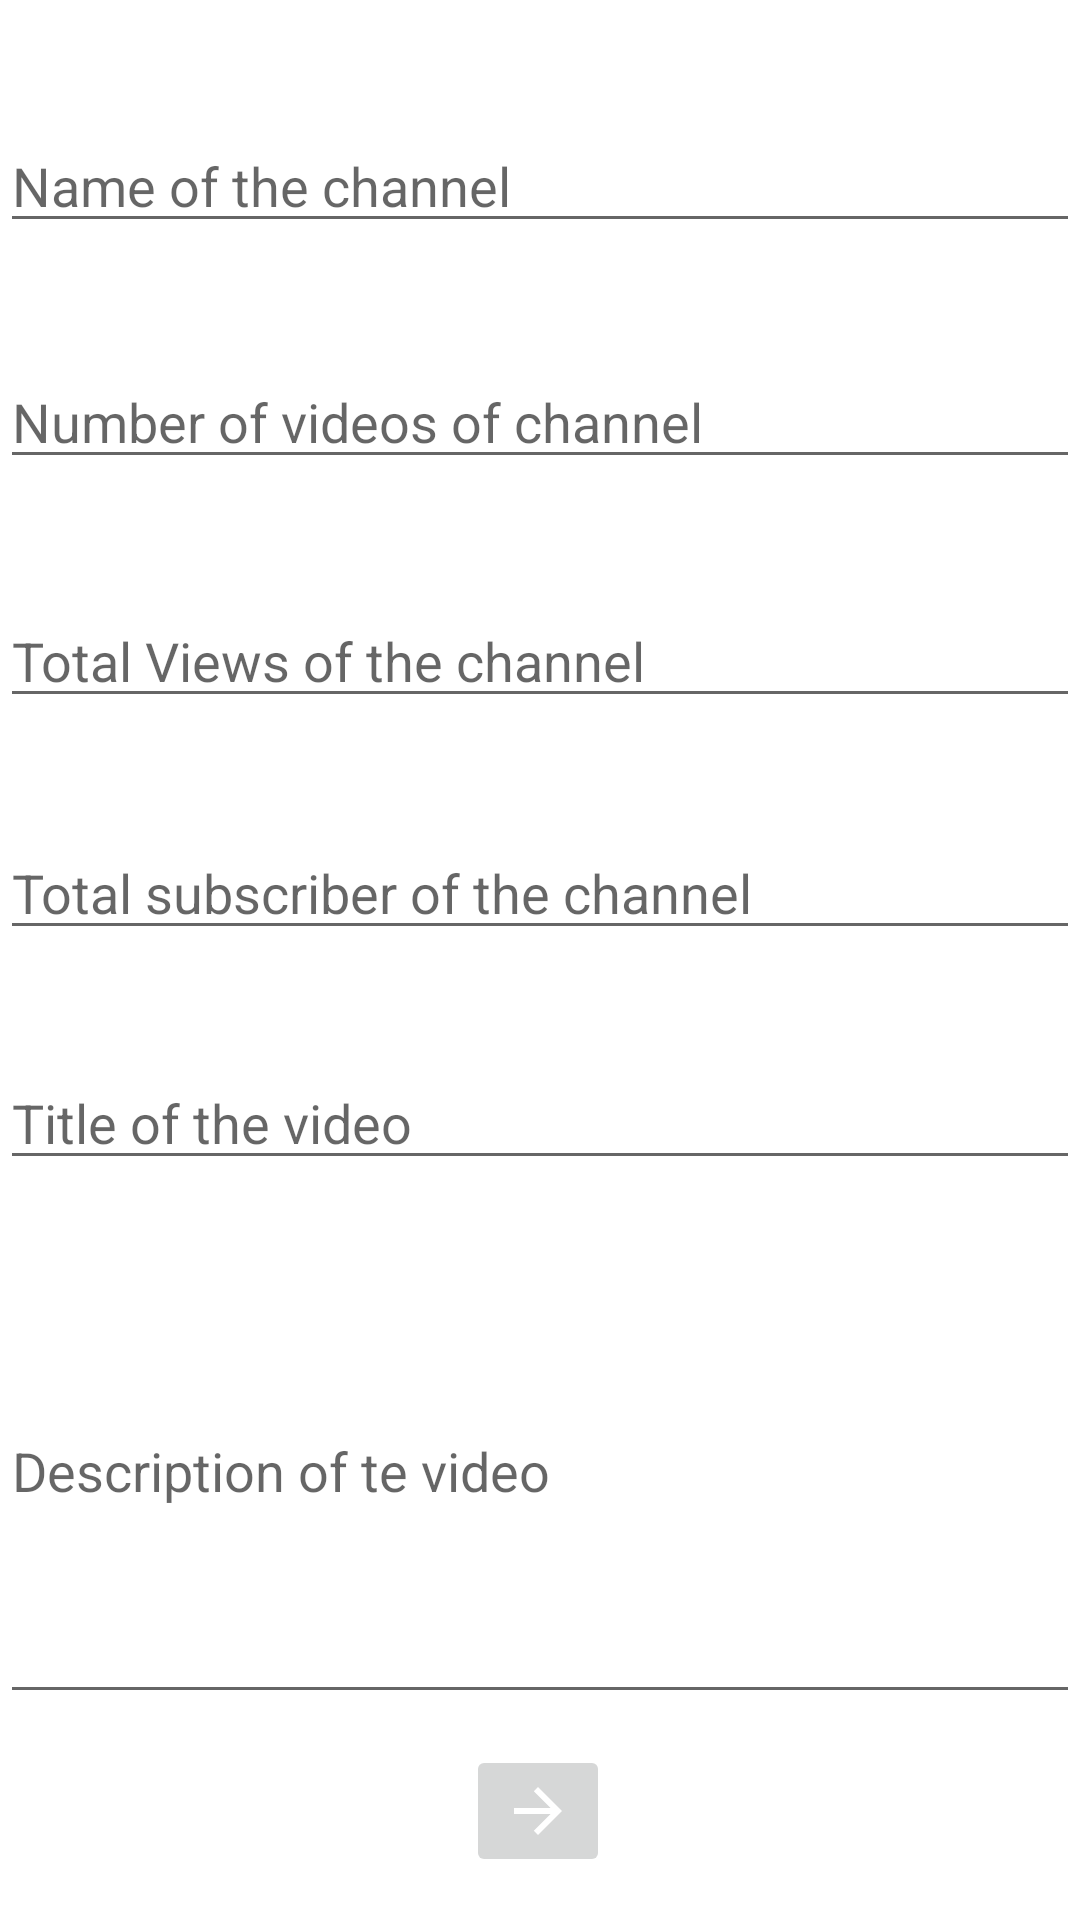

Layout XML and referenced resources for this Android screen:
<!-- AndroidManifest.xml: application theme Theme.YoutubePredictor -->
<!-- res/layout/activity_home.xml -->
<?xml version="1.0" encoding="utf-8"?>
<androidx.constraintlayout.widget.ConstraintLayout xmlns:android="http://schemas.android.com/apk/res/android"
    xmlns:app="http://schemas.android.com/apk/res-auto"
    xmlns:tools="http://schemas.android.com/tools"
    android:layout_width="match_parent"
    android:layout_height="match_parent"
    tools:context=".Home">
    <ImageButton
        android:id="@+id/NextButton"
        android:layout_width="wrap_content"
        android:layout_height="wrap_content"
        android:rotationY="180"
        app:layout_constraintBottom_toBottomOf="parent"
        app:layout_constraintEnd_toEndOf="parent"
        app:layout_constraintHorizontal_bias="0.498"
        app:layout_constraintStart_toStartOf="parent"
        app:layout_constraintTop_toTopOf="parent"
        app:layout_constraintVertical_bias="0.976"
        app:srcCompat="@drawable/abc_vector_test" />

    <EditText
        android:id="@+id/channel_name"
        android:layout_width="match_parent"
        android:layout_height="wrap_content"
        android:hint="@string/name_of_the_channel"
        app:layout_constraintBottom_toBottomOf="parent"
        app:layout_constraintEnd_toEndOf="parent"
        app:layout_constraintHorizontal_bias="0.4"
        app:layout_constraintStart_toStartOf="parent"
        app:layout_constraintTop_toTopOf="parent"
        app:layout_constraintVertical_bias="0.066" />

    <EditText
        android:id="@+id/video_count"
        android:layout_width="match_parent"
        android:layout_height="wrap_content"
        android:ems="10"
        android:hint="@string/number_of_videos_of_channel"
        android:inputType="number"
        app:layout_constraintBottom_toTopOf="@+id/NextButton"
        app:layout_constraintEnd_toEndOf="parent"
        app:layout_constraintHorizontal_bias="0.497"
        app:layout_constraintStart_toStartOf="parent"
        app:layout_constraintTop_toBottomOf="@+id/channel_name"
        app:layout_constraintVertical_bias="0.081" />

    <EditText
        android:id="@+id/total_views"
        android:layout_width="match_parent"
        android:layout_height="wrap_content"
        android:ems="10"
        android:hint="@string/total_views_of_the_channel"
        android:inputType="number"
        app:layout_constraintBottom_toTopOf="@+id/NextButton"
        app:layout_constraintEnd_toEndOf="parent"
        app:layout_constraintHorizontal_bias="0.497"
        app:layout_constraintStart_toStartOf="parent"
        app:layout_constraintTop_toBottomOf="@+id/video_count"
        app:layout_constraintVertical_bias="0.101" />

    <EditText
        android:id="@+id/subscriber_count"
        android:layout_width="match_parent"
        android:layout_height="wrap_content"
        android:ems="10"
        android:hint="@string/total_subscriber_of_the_channel"
        android:inputType="number"
        app:layout_constraintBottom_toTopOf="@+id/NextButton"
        app:layout_constraintEnd_toEndOf="parent"
        app:layout_constraintHorizontal_bias="0.497"
        app:layout_constraintStart_toStartOf="parent"
        app:layout_constraintTop_toBottomOf="@+id/total_views"
        app:layout_constraintVertical_bias="0.12" />

    <EditText
        android:id="@+id/video_titile"
        android:layout_width="match_parent"
        android:layout_height="wrap_content"
        android:ems="10"
        android:hint="@string/title_of_the_video"
        android:inputType="textPersonName"
        app:layout_constraintBottom_toTopOf="@+id/NextButton"
        app:layout_constraintTop_toBottomOf="@+id/subscriber_count"
        app:layout_constraintVertical_bias="0.158"
        tools:layout_editor_absoluteX="16dp" />

    <EditText
        android:id="@+id/description"
        android:layout_width="match_parent"
        android:layout_height="165dp"
        android:ems="10"
        android:inputType="text|textMultiLine"
        android:hint="@string/description_of_te_video"
        app:layout_constraintBottom_toTopOf="@+id/NextButton"
        app:layout_constraintEnd_toEndOf="parent"
        app:layout_constraintHorizontal_bias="0.0"
        app:layout_constraintStart_toStartOf="parent"
        app:layout_constraintTop_toBottomOf="@+id/video_titile"
        app:layout_constraintVertical_bias="0.556" />


</androidx.constraintlayout.widget.ConstraintLayout>
<!-- resources referenced by this layout -->
<resources>
  <string name="description_of_te_video">Description of te video</string>
  <string name="name_of_the_channel">Name of the channel</string>
  <string name="number_of_videos_of_channel">Number of videos of channel</string>
  <string name="title_of_the_video">Title of the video</string>
  <string name="total_subscriber_of_the_channel">Total subscriber of the channel</string>
  <string name="total_views_of_the_channel">Total Views of the channel</string>
  <style name="Theme.YoutubePredictor" parent="Theme.MaterialComponents.DayNight.NoActionBar">
          
          <item name="colorPrimary">@color/purple_500</item>
          <item name="colorPrimaryVariant">@color/purple_700</item>
          <item name="colorOnPrimary">@color/white</item>
          
          <item name="colorSecondary">@color/teal_200</item>
          <item name="colorSecondaryVariant">@color/teal_700</item>
          <item name="colorOnSecondary">@color/black</item>
          
          <item name="android:statusBarColor" tools:targetApi="l">?attr/colorPrimaryVariant</item>
          
      </style>
  <!-- not gathered from this repository: default colours our renderer supplied (Android Studio template values) -->
  <color name="purple_500">#FF6200EE</color>
  <color name="purple_700">#FF3700B3</color>
  <color name="teal_200">#FF03DAC5</color>
  <color name="teal_700">#FF018786</color>
  <color name="black">#FF000000</color>
  <color name="white">#FFFFFFFF</color>
</resources>
